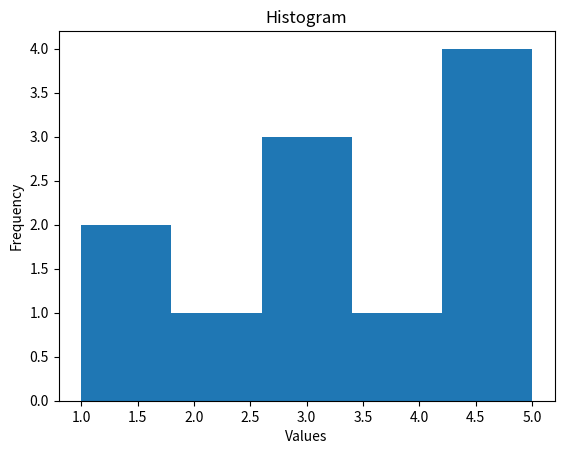

Write Python code to recreate this figure.
import matplotlib.pyplot as plt

# Sample data
data = [1, 1, 2, 3, 3, 3, 4, 5, 5, 5, 5]

# Create a histogram
plt.hist(data, bins=5)

# Add labels and title
plt.xlabel('Values')
plt.ylabel('Frequency')
plt.title('Histogram')

# Display the plot
plt.show()
